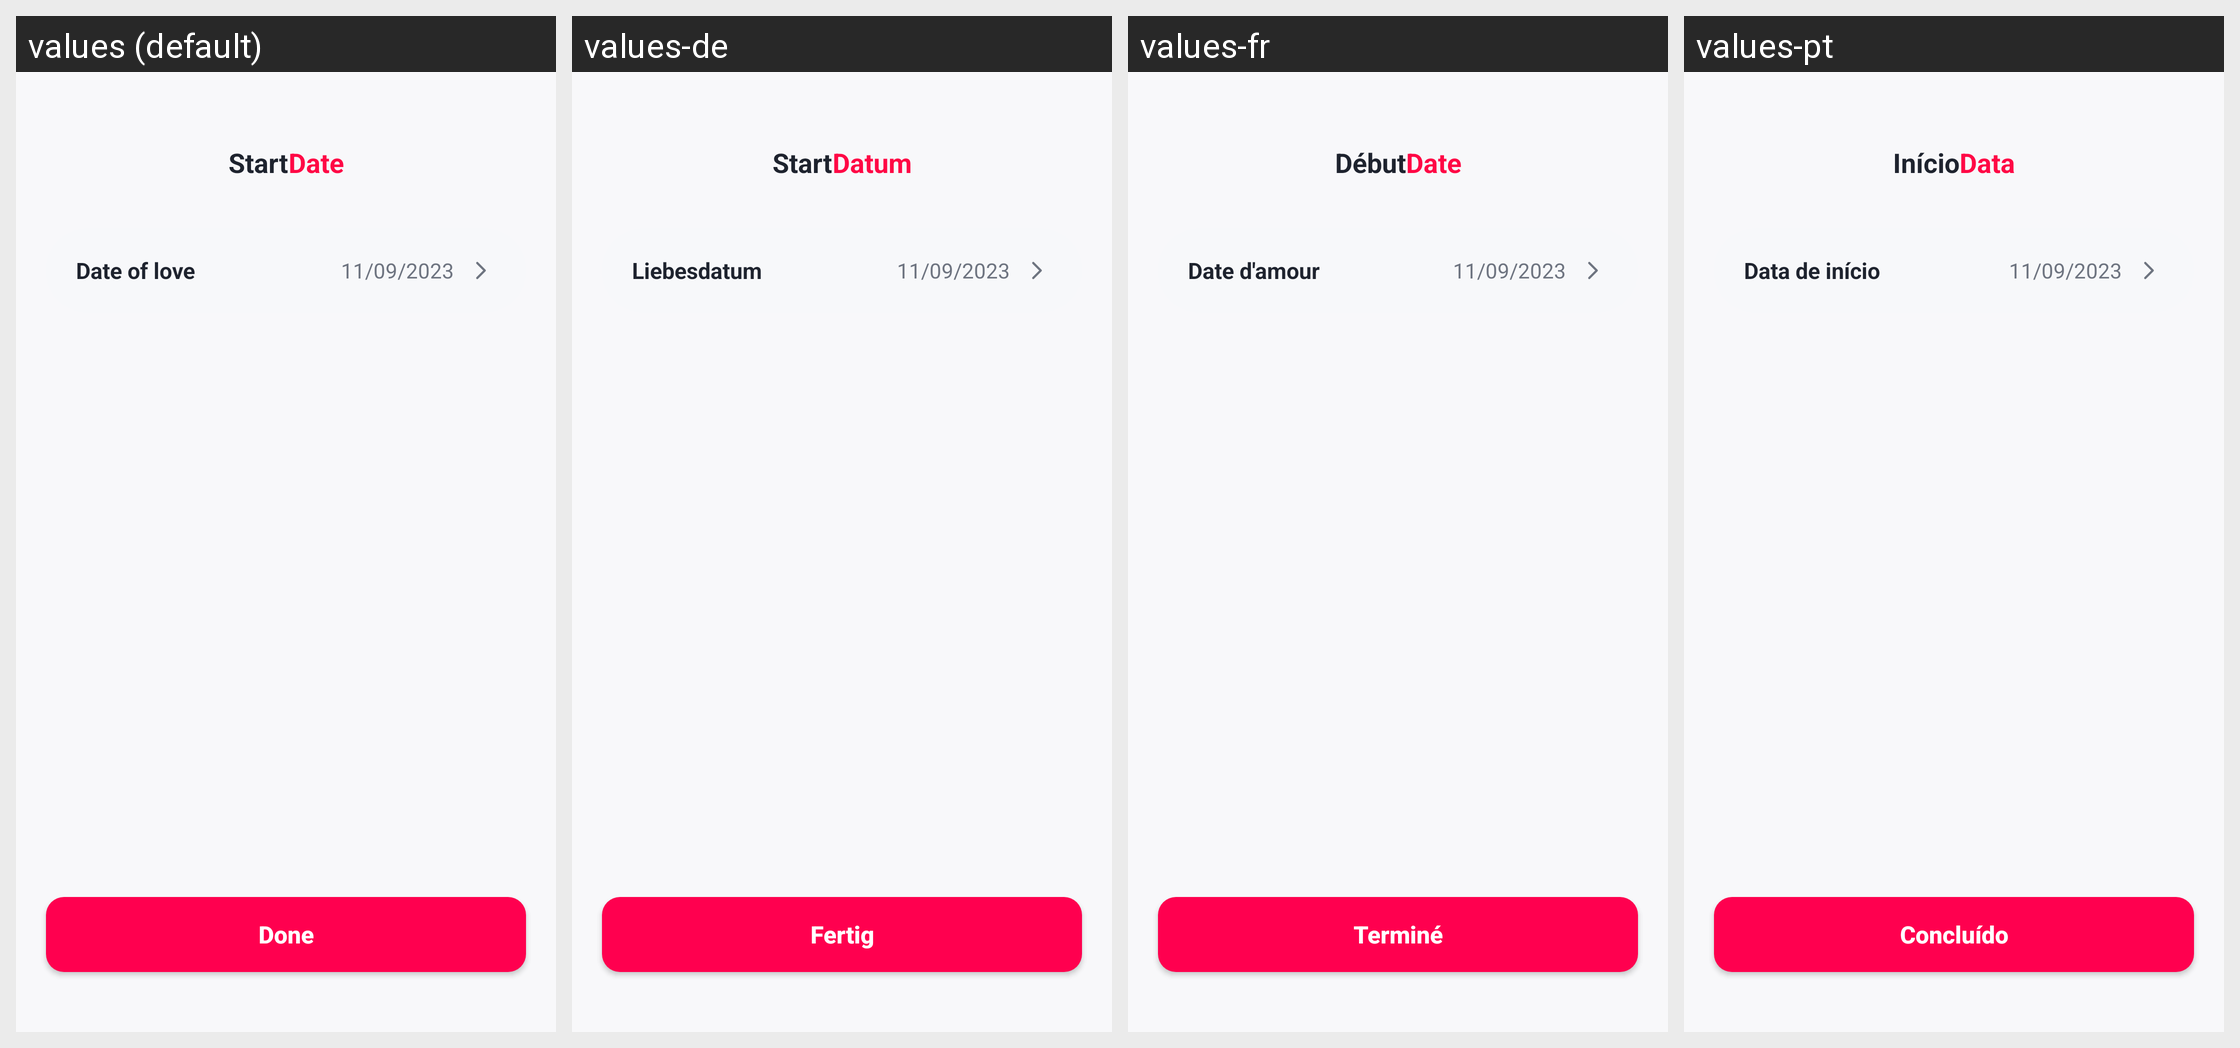

The same Android screen rendered under several of its app's locales, left to right. List the strings drawn on it with the default value and each locale's translation.
Android screen res/layout/activity_start_date.xml rendered under 4 locales, left to right: values (default), values-de, values-fr, values-pt. Device: Nexus 5 (rendered at 1080×1920; each locale shown at half size, 540×960, under a caption strip naming it); theme Theme.Giao_dien.
Other locales in the repository, not shown: values-es, values-hi, values-id, values-vi.
Strings drawn on this screen, with the default value and each locale's value (text and hints the layout hard-codes, and strings that could not be matched under every locale, appear in the picture but are not listed):

tv_start
  values: Start
  values-de: Start
  values-fr: Début
  values-pt: Início

tv_date
  values: Date
  values-de: Datum
  values-fr: Date
  values-pt: Data

tv_date_of_love
  values: Date of love
  values-de: Liebesdatum
  values-fr: Date d'amour
  values-pt: Data de início

tv_11_09_2023
  values: 11/09/2023
  values-de: 11/09/2023
  values-fr: 11/09/2023
  values-pt: 11/09/2023

tv_done
  values: Done
  values-de: Fertig
  values-fr: Terminé
  values-pt: Concluído
